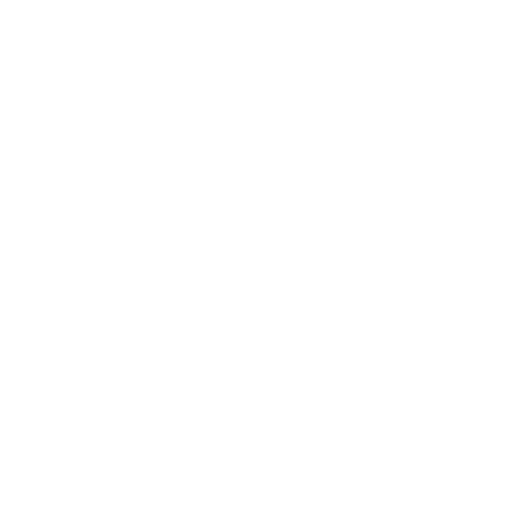
t = 0.00 s
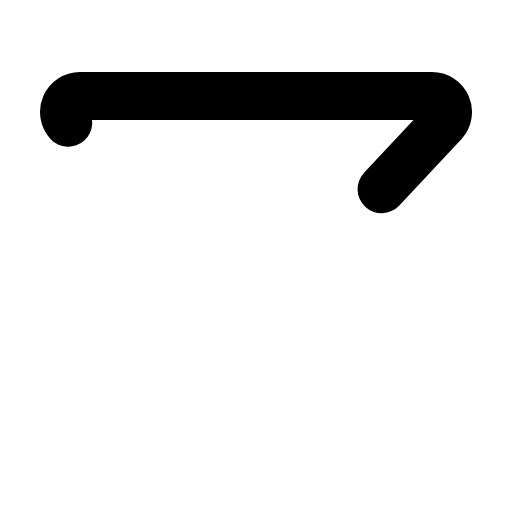
t = 0.38 s
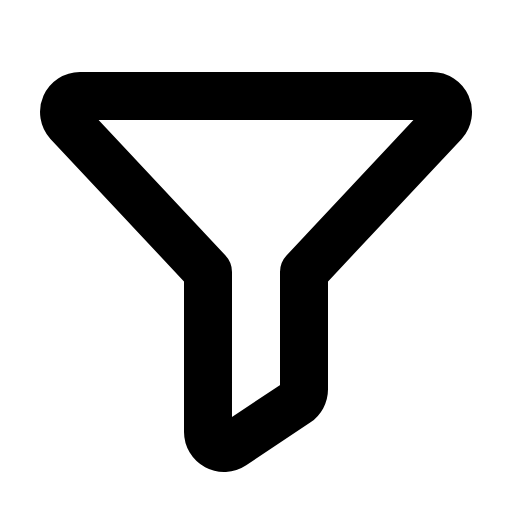
t = 1.13 s
t = 1.50 s: frame unchanged from t = 1.13 s, image omitted
t = 1.88 s: frame unchanged from t = 1.13 s, image omitted
t = 2.63 s: frame unchanged from t = 1.13 s, image omitted

The animated SVG that drew these frames (rendered in a browser with its animation timeline set to each time). Animation: 1 CSS @keyframes rule; one cycle of 3.00 s, repeats indefinitely.

<svg xmlns="http://www.w3.org/2000/svg" viewBox="0 0 256 256">
  <style>
    .draw-line {
      stroke-dasharray: 2000;
      stroke-dashoffset: 0;
    }
    svg:hover .draw-line {
      animation: phosphor-draw-in 3s ease-in-out infinite alternate;
    }
    @keyframes phosphor-draw-in {
      0%   { stroke-dashoffset: 2000; }
      50%  { stroke-dashoffset: 0; }
      100% { stroke-dashoffset: 0; }
    }
  </style><rect width="256" height="256" fill="none"/><path d="M34.1,61.38A8,8,0,0,1,40,48H216a8,8,0,0,1,5.92,13.38L152,136v58.65a8,8,0,0,1-3.56,6.66l-32,21.33A8,8,0,0,1,104,216V136Z" fill="none" stroke="currentColor" stroke-linecap="round" stroke-linejoin="round" stroke-width="24" class="draw-line"/></svg>
